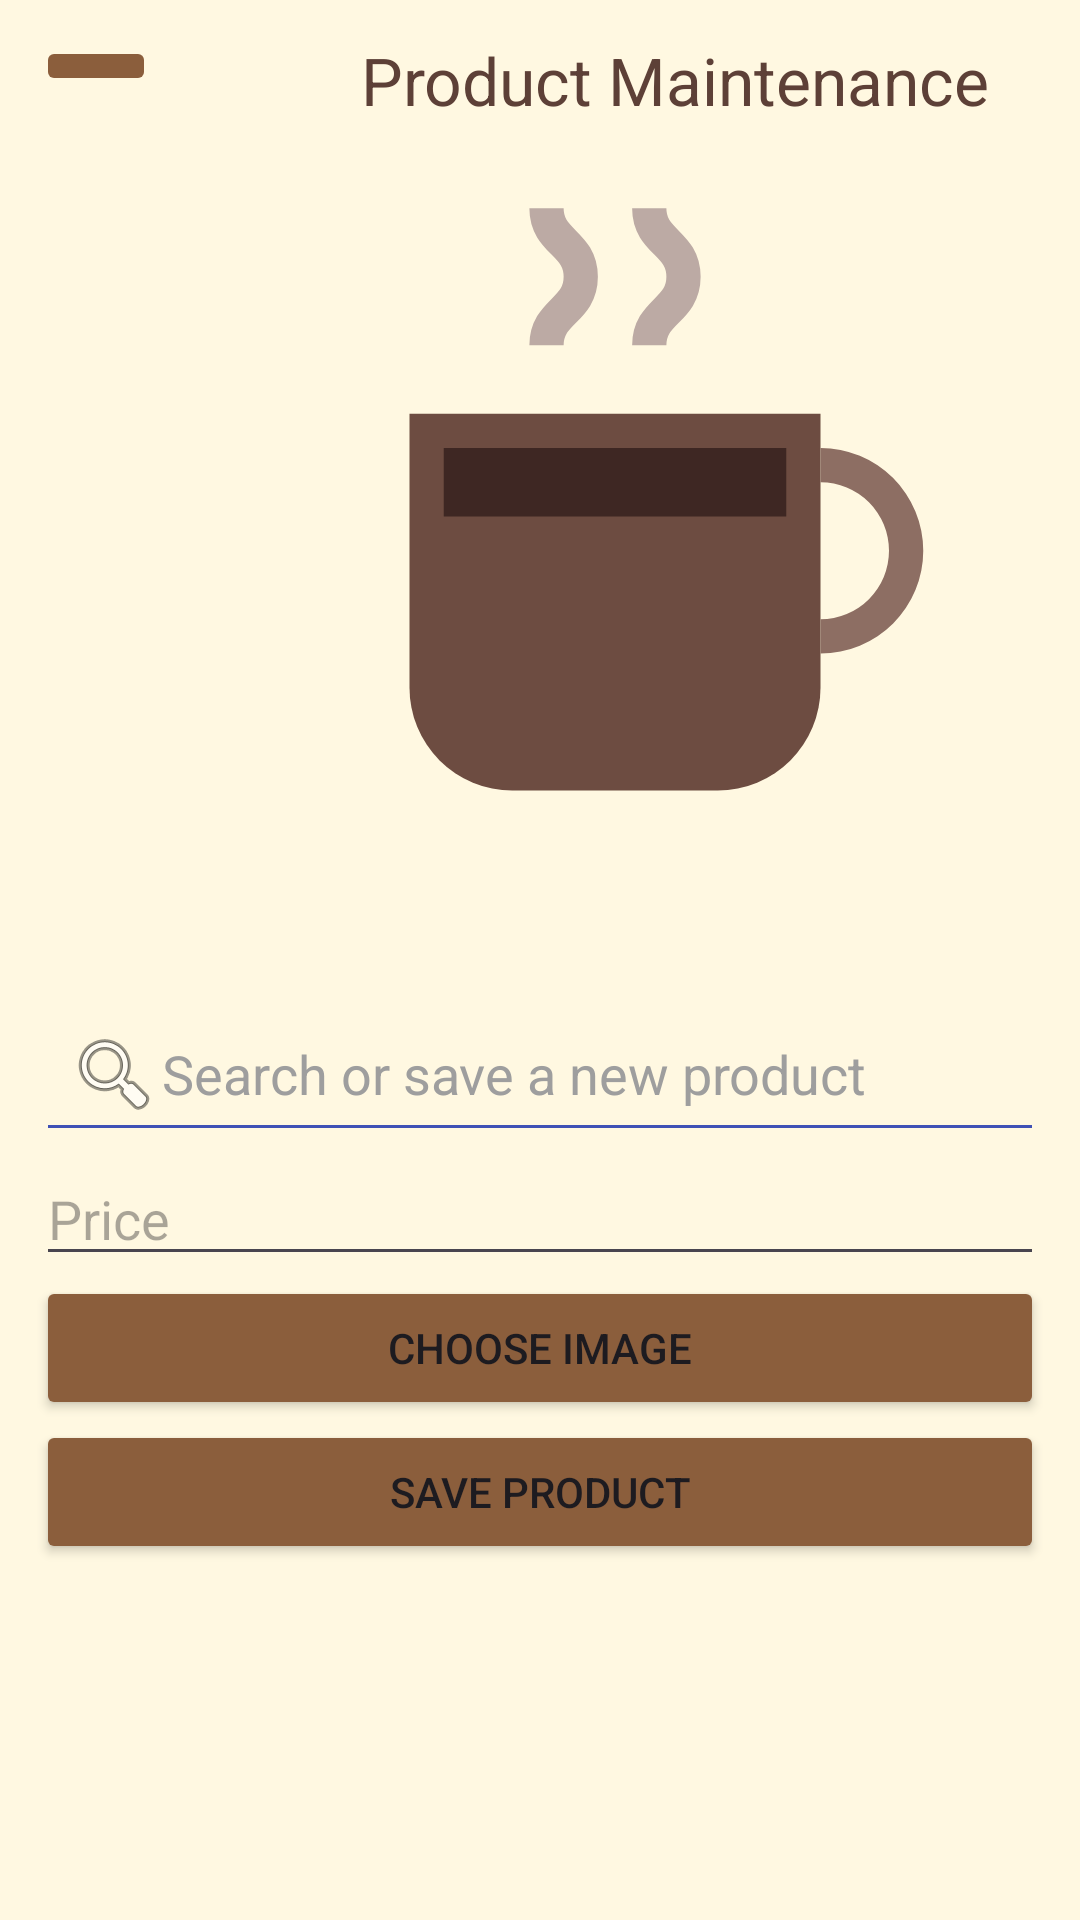

This screen was rendered from an Android layout file. Write that file and the resources it references.
<!-- AndroidManifest.xml: application theme Theme.SMRPOS -->
<!-- res/layout/activity_product_maintenance.xml -->
<LinearLayout xmlns:android="http://schemas.android.com/apk/res/android"
    xmlns:app="http://schemas.android.com/apk/res-auto"
    android:layout_width="match_parent"
    android:layout_height="match_parent"
    android:background="#FFF8E1"
    android:orientation="vertical"
    android:padding="12dp">

    <LinearLayout
        android:layout_width="match_parent"
        android:layout_height="46dp"
        android:orientation="horizontal">

        <ImageButton
            android:id="@+id/btnBack"
            android:layout_width="40dp"
            android:layout_height="wrap_content"
            android:textColor="@android:color/white"
            app:backgroundTint="#8B5E3C"
            app:srcCompat="@drawable/arrow_back" />

        <TextView
            android:layout_width="346dp"
            android:layout_height="match_parent"
            android:text="Product Maintenance"
            android:textAlignment="center"
            android:textColor="#5D4037"
            android:textSize="22sp" />

    </LinearLayout>

    <ImageView
        android:id="@+id/imagePreview"
        android:layout_width="386dp"
        android:layout_height="274dp"
        android:src="@drawable/ic_coffee" />

    
    <LinearLayout
        android:layout_width="match_parent"
        android:layout_height="wrap_content"
        android:layout_weight="1"
        android:orientation="vertical">

        <EditText
            android:id="@+id/editName"
            android:layout_width="match_parent"
            android:layout_height="wrap_content"
            android:backgroundTint="#3F51B5"
            android:drawableStart="@android:drawable/ic_menu_search"
            android:hint="Search or save a new product"
            android:padding="10dp"
            android:textColor="#000000"
            android:textColorHint="#9E9E9E" />

        <EditText
            android:id="@+id/editPrice"
            android:layout_width="match_parent"
            android:layout_height="wrap_content"
            android:hint="Price"
            android:inputType="numberDecimal" />


        <Button
            android:id="@+id/btnChooseImage"
            android:layout_width="match_parent"
            android:layout_height="wrap_content"
            android:text="Choose Image"
            app:backgroundTint="@color/brown" />

        <Button
            android:id="@+id/btnSave"
            android:layout_width="match_parent"
            android:layout_height="wrap_content"
            android:text="Save Product"
            app:backgroundTint="@color/brown" />
    </LinearLayout>
</LinearLayout>
<!-- resources referenced by this layout -->
<resources>
  <color name="brown">#8B5E3C</color>
  <!-- drawable ic_coffee (drawable) -->
  <vector xmlns:android="http://schemas.android.com/apk/res/android"
      android:width="48dp"
      android:height="48dp"
      android:viewportWidth="48"
      android:viewportHeight="48">
  
      
      <path
          android:fillColor="#6D4C41"
          android:pathData="M12,14h24v16a6,6 0,0 1,-6 6H18a6,6 0,0 1,-6 -6V14z" />
  
      
      <path
          android:fillColor="#8D6E63"
          android:pathData="M36,16a6,6 0,0 1,6 6 6,6 0,0 1,-6 6v-2a4,4 0,0 0,0 -8v-2z" />
  
      
      <path
          android:fillColor="#3E2723"
          android:pathData="M14,16h20v4H14z" />
  
      
      <path
          android:strokeColor="#BCAAA4"
          android:strokeWidth="2"
          android:fillColor="@android:color/transparent"
          android:pathData="M20,10c0,-2 2,-2 2,-4s-2,-2 -2,-4" />
      <path
          android:strokeColor="#BCAAA4"
          android:strokeWidth="2"
          android:fillColor="@android:color/transparent"
          android:pathData="M26,10c0,-2 2,-2 2,-4s-2,-2 -2,-4" />
  </vector>
  <style name="Theme.SMRPOS" parent="Base.Theme.SMRPOS" />
  <style name="Base.Theme.SMRPOS" parent="Theme.Material3.DayNight.NoActionBar">
          
          
      </style>
</resources>
